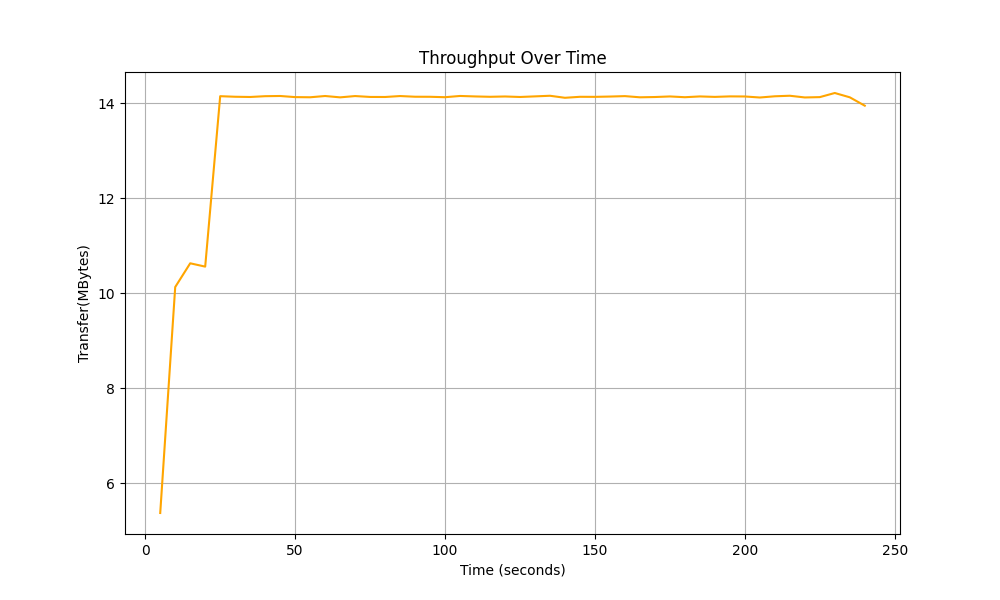

The data file committed next to this chart (first rows):
Time, Total Throughput
5.0, 5.37
10.0, 10.13
15.0, 10.63
20.0, 10.56
25.0, 14.15
30.0, 14.14
35.0, 14.13
40.0, 14.15
45.0, 14.15
50.0, 14.13
55.0, 14.13
60.0, 14.15
65.0, 14.13
70.0, 14.15
75.0, 14.13
80.0, 14.13
85.0, 14.15
90.0, 14.14
95.0, 14.14
100.0, 14.13
105.0, 14.15
110.0, 14.14
115.0, 14.14
120.0, 14.14
125.0, 14.13
130.0, 14.15
135.0, 14.16
140.0, 14.12
145.0, 14.14
150.0, 14.14
155.0, 14.14
160.0, 14.15
165.0, 14.13
170.0, 14.13
175.0, 14.14
180.0, 14.13
185.0, 14.14
190.0, 14.14
195.0, 14.15
200.0, 14.14
205.0, 14.12
210.0, 14.15
215.0, 14.16
220.0, 14.12
225.0, 14.13
230.0, 14.22
235.0, 14.13
240.0, 13.95
